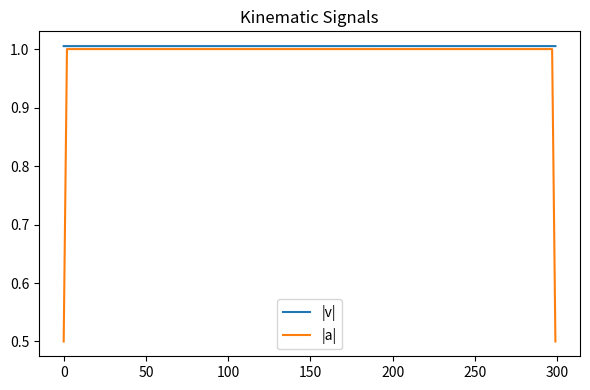
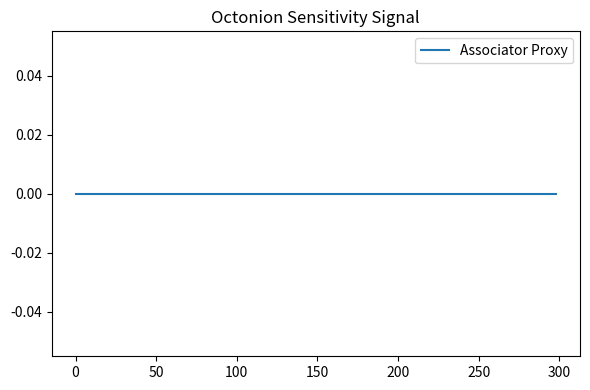

Here is the Python script that generated these plots, in order:
# ============================================================
# SIPA v1.0 — Video Trajectory Physical Consistency Auditor
# ------------------------------------------------------------
# Engine-agnostic trajectory diagnostics.
#
# INPUT:
#   poses: (T,7) -> [x,y,z,qx,qy,qz,qw]
#
# OUTPUT:
#   - kinematic smoothness
#   - energy proxy drift
#   - octonion associator signal
#   - SNR risk flag
#   - audit plots
# ============================================================

import numpy as np
import json
import os
import matplotlib.pyplot as plt


# ============================================================
# Utilities
# ============================================================

def normalize_quat(q):
    norm = np.linalg.norm(q, axis=-1, keepdims=True) + 1e-12
    return q / norm


def quat_mul(q1, q2):
    """Hamilton quaternion product"""
    x1, y1, z1, w1 = q1.T
    x2, y2, z2, w2 = q2.T

    x = w1*x2 + x1*w2 + y1*z2 - z1*y2
    y = w1*y2 - x1*z2 + y1*w2 + z1*x2
    z = w1*z2 + x1*y2 - y1*x2 + z1*w2
    w = w1*w2 - x1*x2 - y1*y2 - z1*z2

    return np.stack([x, y, z, w], axis=1)


# ============================================================
# Core Auditor
# ============================================================

class SIPAVideoAuditor:
    def __init__(self, dt: float):
        self.dt = float(dt)

    # --------------------------------------------------------
    # Main entry
    # --------------------------------------------------------
    def analyze(self, poses: np.ndarray, save_dir="sipa_outputs"):
        """
        poses: (T,7) -> [x,y,z,qx,qy,qz,qw]
        """

        os.makedirs(save_dir, exist_ok=True)

        pos = poses[:, :3]
        quat = normalize_quat(poses[:, 3:7])

        vel = self._finite_diff(pos)
        acc = self._finite_diff(vel)
        jerk = self._finite_diff(acc)

        # --- metrics ---
        smoothness = self._jerk_metric(jerk)
        energy_drift = self._energy_proxy(vel)
        assoc_signal = self._octonion_like_signal(quat)

        snr = self._compute_snr(assoc_signal)

        risk = self._risk_flag(snr)

        report = {
            "smoothness": float(smoothness),
            "energy_proxy_drift": float(energy_drift),
            "octonion_associator_mean": float(np.mean(assoc_signal)),
            "octonion_associator_max": float(np.max(assoc_signal)),
            "snr": float(snr),
            "risk_flag": risk,
        }

        # save report
        with open(os.path.join(save_dir, "sipa_report.json"), "w") as f:
            json.dump(report, f, indent=2)

        # plots
        self._plot_signals(
            vel, acc, assoc_signal, save_dir
        )

        return report

    # ========================================================
    # Metrics
    # ========================================================

    def _finite_diff(self, x):
        return np.gradient(x, self.dt, axis=0)

    def _jerk_metric(self, jerk):
        return np.mean(np.linalg.norm(jerk, axis=1))

    def _energy_proxy(self, vel):
        speed2 = np.sum(vel**2, axis=1)
        return float(np.std(speed2))

    # --------------------------------------------------------
    # Octonion-like order sensitivity signal
    # --------------------------------------------------------
    def _octonion_like_signal(self, quat):
        """
        Proxy for non-commutative path sensitivity.

        We compare:
            q_{t+1} * q_t  vs  q_t * q_{t+1}

        Not true octonions (no engine access),
        but a trajectory-level sensitivity probe.
        """

        q1 = quat[:-1]
        q2 = quat[1:]

        forward = quat_mul(q2, q1)
        permuted = quat_mul(q1, q2)

        diff = forward - permuted
        mag = np.linalg.norm(diff, axis=1)

        return mag

    def _compute_snr(self, signal):
        noise_floor = np.median(signal) + 1e-12
        peak = np.max(signal)
        return float(peak / noise_floor)

    def _risk_flag(self, snr):
        if snr < 1.0:
            return "GREEN"
        elif snr < 10.0:
            return "YELLOW"
        else:
            return "RED"

    # ========================================================
    # Visualization
    # ========================================================

    def _plot_signals(self, vel, acc, assoc, save_dir):
        t = np.arange(len(vel))

        plt.figure(figsize=(6, 4))
        plt.plot(t, np.linalg.norm(vel, axis=1), label="|v|")
        plt.plot(t, np.linalg.norm(acc, axis=1), label="|a|")
        plt.legend()
        plt.title("Kinematic Signals")
        plt.tight_layout()
        plt.savefig(os.path.join(save_dir, "kinematics.png"), dpi=200)
        plt.close()

        plt.figure(figsize=(6, 4))
        plt.plot(assoc, label="Associator Proxy")
        plt.legend()
        plt.title("Octonion Sensitivity Signal")
        plt.tight_layout()
        plt.savefig(os.path.join(save_dir, "associator.png"), dpi=200)
        plt.close()


# ============================================================
# Quick CLI test
# ============================================================

def _demo():
    T = 300
    dt = 0.02

    t = np.arange(T) * dt

    # synthetic smooth motion
    pos = np.stack([
        np.sin(t),
        np.cos(t),
        0.1 * t
    ], axis=1)

    quat = np.tile(np.array([0, 0, 0, 1]), (T, 1))

    poses = np.concatenate([pos, quat], axis=1)

    auditor = SIPAVideoAuditor(dt)
    report = auditor.analyze(poses)

    print("\n=== SIPA REPORT ===")
    for k, v in report.items():
        print(f"{k}: {v}")


if __name__ == "__main__":
    _demo()
